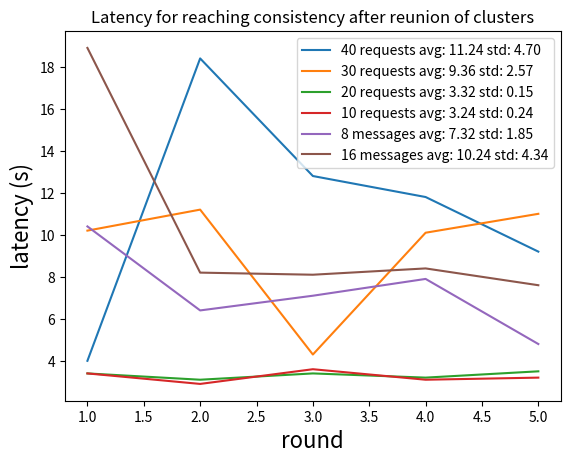

Generate this figure with matplotlib:
import matplotlib.pyplot as plt
import numpy as np

def calc_avg(list):
    avg = 0
    for i in list:
        avg += i
    return avg / len(list)


round =  np.array([1, 2, 3, 4, 5])

latency40 =  np.array([4.0, 18.4, 12.8, 11.8, 9.2])
latency30 =  np.array([10.2, 11.2, 4.3, 10.1, 11.0])
latency20 =  np.array([3.4, 3.1, 3.4, 3.2, 3.5])
latency10 =  np.array([3.4, 2.9, 3.6, 3.1, 3.2])

print("%.2f" % calc_avg(latency40))
print("%.2f" % np.std(latency40))

plt.plot(round, latency40, label='40 requests' + ' avg: ' + ("%.2f" % calc_avg(latency40)) + ' std: ' + ("%.2f" % np.std(latency40)))
plt.plot(round, latency30, label='30 requests' + ' avg: ' + ("%.2f" % calc_avg(latency30)) + ' std: ' + ("%.2f" % np.std(latency30)))
plt.plot(round, latency20, label='20 requests' + ' avg: ' + ("%.2f" % calc_avg(latency20)) + ' std: ' + ("%.2f" % np.std(latency20)))
plt.plot(round, latency10, label='10 requests' + ' avg: ' + ("%.2f" % calc_avg(latency10)) + ' std: ' + ("%.2f" % np.std(latency10)))

plt.xlabel('round', fontsize=16)
plt.ylabel('latency (s)', fontsize=16)
plt.title('How Latency scales with requests (8 servers)')
plt.legend()
plt.show()

latency_reunion8 = np.array([10.4, 6.4, 7.1, 7.9, 4.8])
latency_reunion16 = np.array([18.9, 8.2, 8.1, 8.4, 7.6])

plt.plot(round, latency_reunion8, label='8 messages' + ' avg: ' + ("%.2f" % calc_avg(latency_reunion8)) + ' std: ' + ("%.2f" % np.std(latency_reunion8)))
plt.plot(round, latency_reunion16, label='16 messages' + ' avg: ' + ("%.2f" % calc_avg(latency_reunion16)) + ' std: ' + ("%.2f" % np.std(latency_reunion16)))
plt.xlabel('round', fontsize=16)
plt.ylabel('latency (s)', fontsize=16)
plt.title('Latency for reaching consistency after reunion of clusters')
plt.legend()
plt.show()